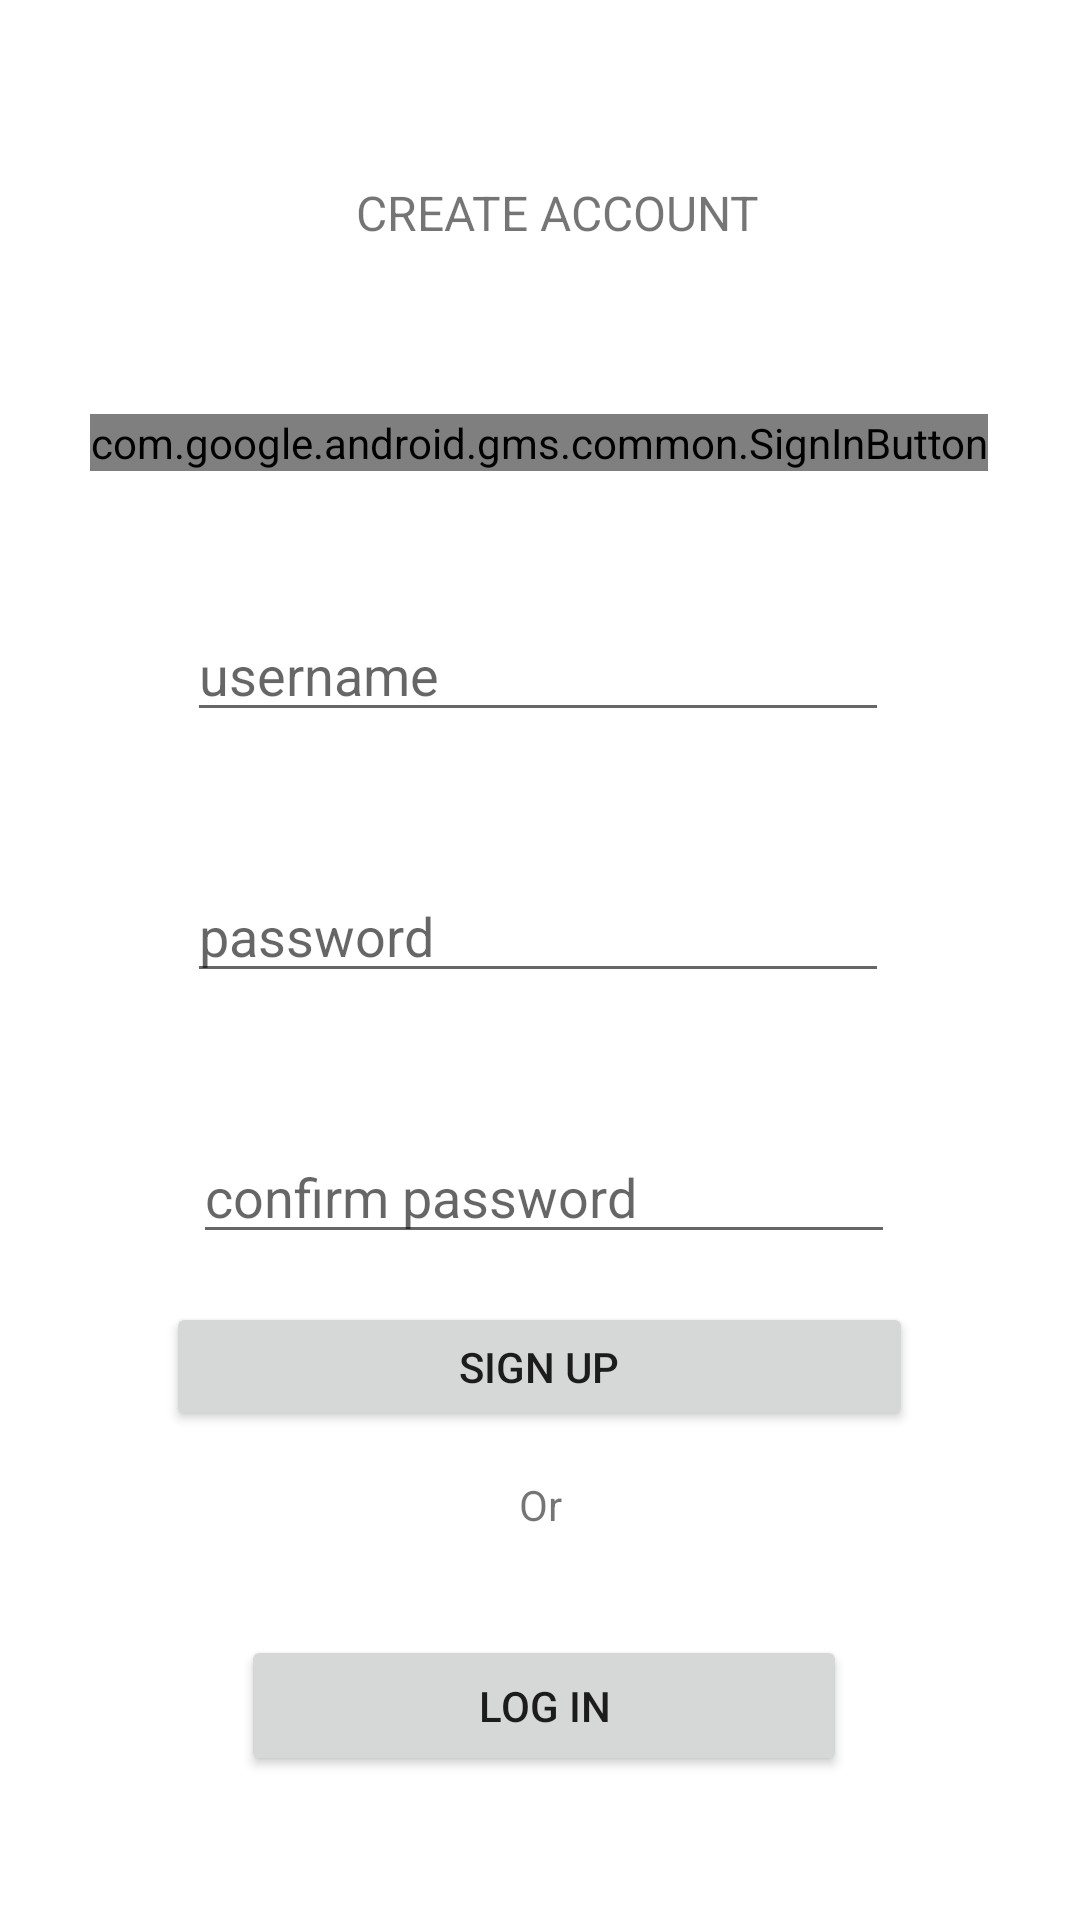

Android layout source for this screen:
<!-- AndroidManifest.xml: application theme Theme.RankMyStore -->
<!-- res/layout/activity_sign_up.xml -->
<?xml version="1.0" encoding="utf-8"?>
<androidx.constraintlayout.widget.ConstraintLayout xmlns:android="http://schemas.android.com/apk/res/android"
xmlns:app="http://schemas.android.com/apk/res-auto"
xmlns:tools="http://schemas.android.com/tools"
android:layout_width="match_parent"
android:layout_height="match_parent"
android:layout_margin="16dp"
android:orientation="vertical"
tools:context=".SignUpActivity">


    <TextView
        android:id="@+id/create_account_text"
        android:layout_width="218dp"
        android:layout_height="26dp"
        android:layout_gravity="center_horizontal"
        android:layout_marginTop="60dp"
        android:text="@string/create_account"
        android:textAlignment="center"
        android:textAllCaps="true"
        android:textSize="16sp"
        app:layout_constraintEnd_toEndOf="parent"
        app:layout_constraintHorizontal_bias="0.54"
        app:layout_constraintStart_toStartOf="parent"
        app:layout_constraintTop_toTopOf="parent" />












    <EditText
        android:id="@+id/username"
        android:layout_width="234dp"
        android:layout_height="39dp"
        android:layout_marginTop="48dp"
        android:hint="username"
        android:inputType="text"
        app:layout_constraintEnd_toEndOf="parent"
        app:layout_constraintHorizontal_bias="0.496"
        app:layout_constraintStart_toStartOf="parent"
        app:layout_constraintTop_toBottomOf="@+id/signup_with_google_button" />

    <EditText
        android:id="@+id/password"
        android:layout_width="234dp"
        android:layout_height="39dp"
        android:layout_marginTop="48dp"
        android:hint="password"
        android:inputType="textPassword"
        app:layout_constraintEnd_toEndOf="parent"
        app:layout_constraintHorizontal_bias="0.496"
        app:layout_constraintStart_toStartOf="parent"
        app:layout_constraintTop_toBottomOf="@+id/username" />

    <EditText
        android:id="@+id/password_confirm"
        android:layout_width="234dp"
        android:layout_height="39dp"
        android:layout_marginTop="48dp"
        android:hint="confirm password"
        android:inputType="textPassword"
        app:layout_constraintEnd_toEndOf="parent"
        app:layout_constraintHorizontal_bias="0.51"
        app:layout_constraintStart_toStartOf="parent"
        app:layout_constraintTop_toBottomOf="@+id/password" />

    <Button
        android:id="@+id/signup_button"
        android:layout_width="249dp"
        android:layout_height="43dp"
        android:layout_gravity="center_horizontal"
        android:layout_marginTop="16dp"
        android:text="@string/signup"
        app:layout_constraintEnd_toEndOf="parent"
        app:layout_constraintHorizontal_bias="0.498"
        app:layout_constraintStart_toStartOf="parent"
        app:layout_constraintTop_toBottomOf="@+id/password_confirm" />

    <TextView
        android:id="@+id/or"
        android:layout_width="119dp"
        android:layout_height="30dp"
        android:text="Or"
        android:textAlignment="center"
        app:layout_constraintBottom_toTopOf="@+id/login_button"
        app:layout_constraintEnd_toEndOf="parent"
        app:layout_constraintStart_toStartOf="parent"
        app:layout_constraintTop_toBottomOf="@+id/signup_button"
        app:layout_constraintVertical_bias="0.394" />

    <Button
        android:id="@+id/login_button"
        android:layout_width="202dp"
        android:layout_height="47dp"
        android:layout_gravity="center_horizontal"
        android:layout_marginBottom="48dp"
        android:text="@string/Log_in"
        app:layout_constraintBottom_toBottomOf="parent"
        app:layout_constraintEnd_toEndOf="parent"
        app:layout_constraintHorizontal_bias="0.508"
        app:layout_constraintStart_toStartOf="parent" />
    <com.google.android.gms.common.SignInButton
        android:layout_width="wrap_content"
        android:layout_height="wrap_content"
        android:id="@+id/signup_with_google_button"
        android:layout_marginTop="52dp"
        android:text="@string/sing_up_with_google"
        app:layout_constraintEnd_toEndOf="parent"
        app:layout_constraintHorizontal_bias="0.496"
        app:layout_constraintStart_toStartOf="parent"
        app:layout_constraintTop_toBottomOf="@+id/create_account_text"
        />


</androidx.constraintlayout.widget.ConstraintLayout>
<!-- resources referenced by this layout -->
<resources>
  <string name="Log_in">Log in</string>
  <string name="create_account">Create Account</string>
  <string name="signup">Sign Up</string>
  <string name="sing_up_with_google">Sign up with Google</string>
  <style name="Theme.RankMyStore" parent="Theme.MaterialComponents.DayNight.NoActionBar">
          
          <item name="colorPrimary">@color/apple_red</item>
          <item name="colorPrimaryVariant">@color/shadow</item>
          <item name="colorOnPrimary">@color/white</item>
          
          <item name="colorSecondary">@color/teal_200</item>
          <item name="colorSecondaryVariant">@color/teal_700</item>
          <item name="colorOnSecondary">@color/leaf_green</item>
          
          <item name="android:statusBarColor" tools:targetApi="l">@color/black</item>
          
      </style>
  <color name="apple_red">#FF0800</color>
  <color name="shadow">#C5C6D0</color>
  <color name="white">#FFFFFFFF</color>
  <color name="teal_200">#FF03DAC5</color>
  <color name="teal_700">#FF018786</color>
  <color name="leaf_green">#96C94A</color>
  <color name="black">#FF000000</color>
</resources>
